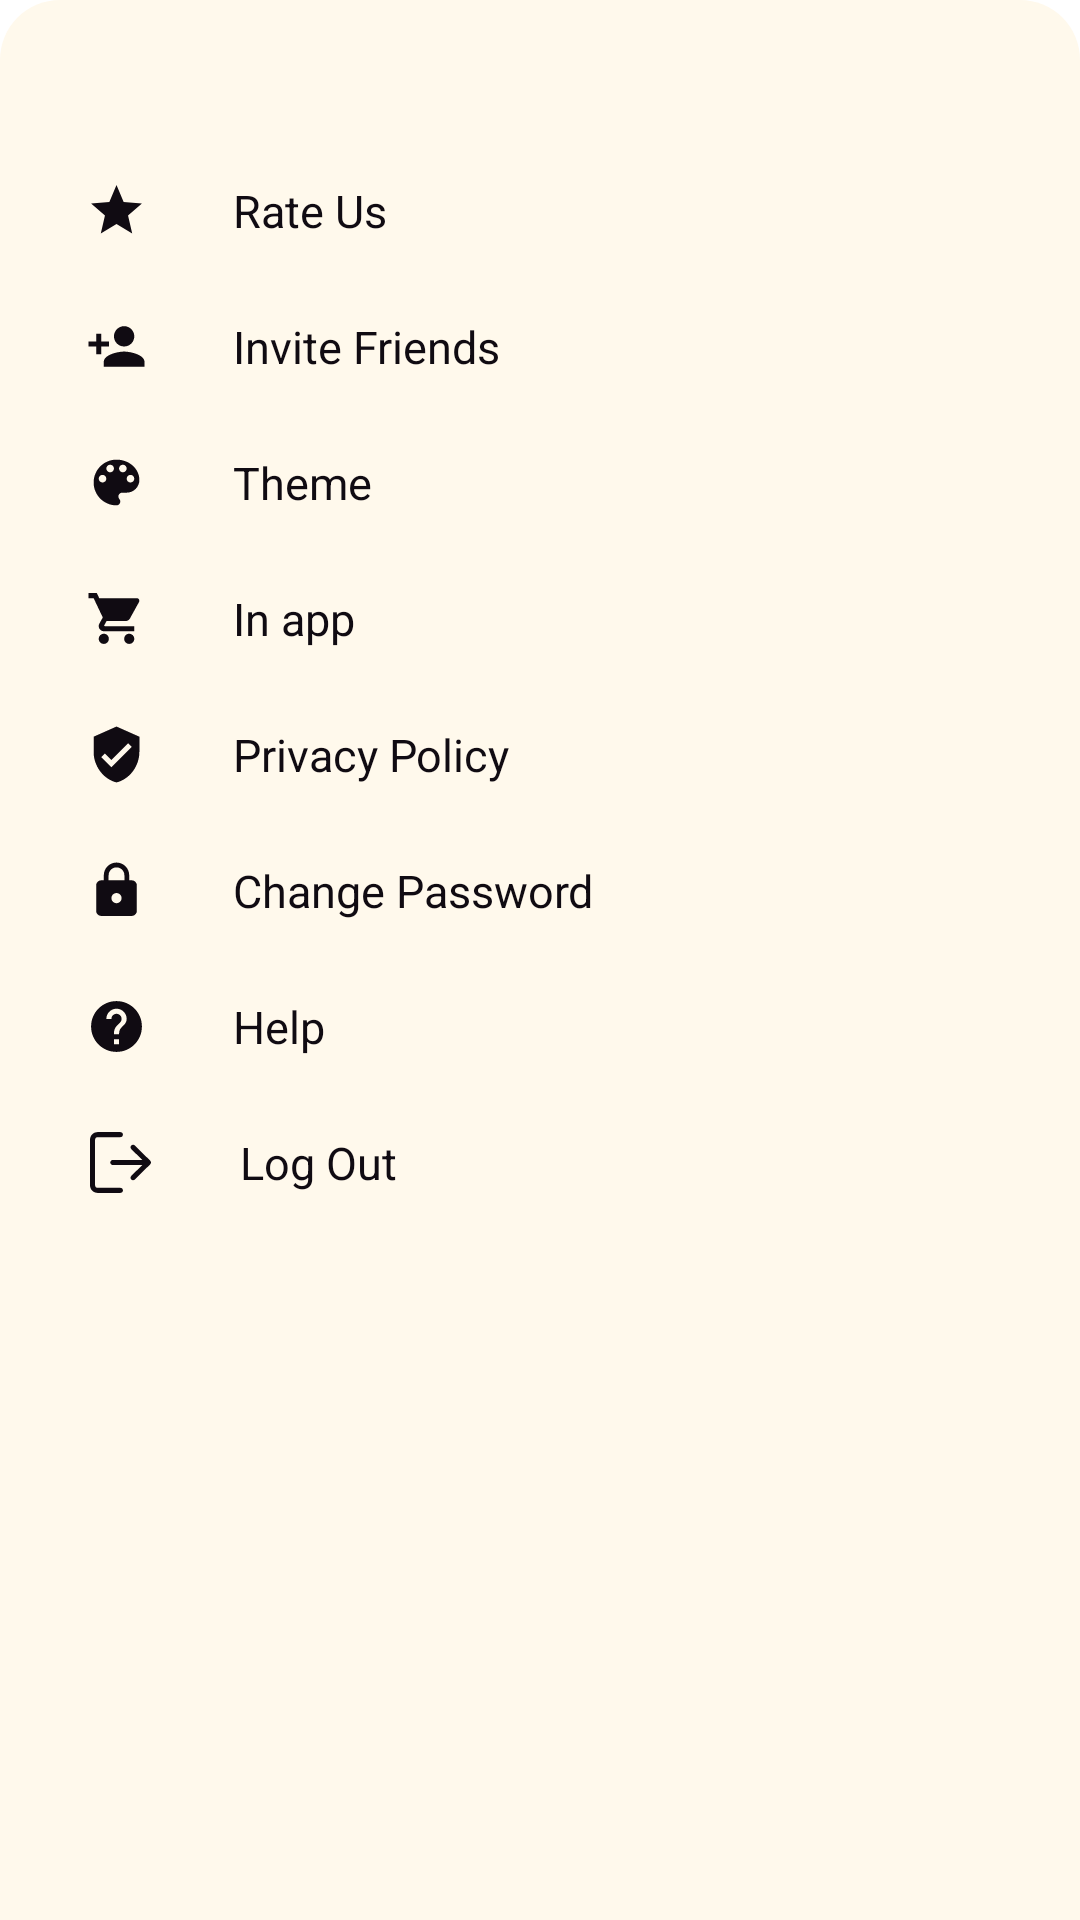

Android layout source for this screen:
<!-- AndroidManifest.xml: application theme AppTheme -->
<!-- res/layout/setting_nav.xml -->
<?xml version="1.0" encoding="utf-8"?>
<RelativeLayout
    xmlns:android="http://schemas.android.com/apk/res/android"
    android:layout_width="match_parent"
    android:layout_gravity="bottom"

    android:background="@drawable/room_backgrounf"
    android:layout_height="wrap_content">
    <LinearLayout
        android:layout_width="match_parent"
        android:layout_marginTop="50dp"
        android:layout_marginRight="20dp"
        android:layout_marginLeft="20dp"
        android:layout_marginBottom="25dp"
        android:orientation="vertical"
        android:id="@+id/setting"
        android:layout_height="wrap_content">
        <LinearLayout
            android:id="@+id/rate"
            android:layout_width="match_parent"
            android:layout_height="match_parent"
            android:layout_weight="1"
            android:layout_marginTop="10dp"
            android:orientation="horizontal">
            <ImageView
                android:layout_width="match_parent"
                android:layout_height="match_parent"
                android:src="@drawable/ic_baseline_star_24"
                android:layout_weight="7.5"/>
            <TextView
                android:layout_width="match_parent"
                android:layout_height="wrap_content"
                android:layout_gravity="center_vertical"
                android:layout_weight="1"
                android:textSize="15sp"
                android:text="Rate Us"
                android:layout_marginLeft="20dp"
                android:gravity="left"
                android:textColor="@color/colorBlack"/>
        </LinearLayout>

        <LinearLayout
            android:id="@+id/invite"
            android:layout_width="match_parent"
            android:layout_height="match_parent"
            android:layout_weight="1"
            android:layout_marginTop="25dp"
            android:orientation="horizontal">
            <ImageView
                android:layout_width="match_parent"
                android:layout_height="match_parent"
                android:src="@drawable/ic_baseline_person_add_24"
                android:layout_weight="7.5"/>
            <TextView
                android:layout_width="match_parent"
                android:layout_height="wrap_content"
                android:layout_gravity="center_vertical"
                android:layout_weight="1"
                android:textSize="15sp"
                android:text="Invite Friends"
                android:layout_marginLeft="20dp"
                android:gravity="left"
                android:textColor="@color/colorBlack"/>
        </LinearLayout>

        <LinearLayout
            android:id="@+id/theme"
            android:layout_width="match_parent"
            android:layout_height="match_parent"
            android:layout_weight="1"
            android:layout_marginTop="25dp"
            android:orientation="horizontal">
            <ImageView
                android:layout_width="match_parent"
                android:layout_height="match_parent"
                android:src="@drawable/ic_baseline_palette_24"
                android:layout_weight="7.5"/>
            <TextView
                android:layout_width="match_parent"
                android:layout_height="wrap_content"
                android:layout_gravity="center_vertical"
                android:layout_weight="1"
                android:textSize="15sp"
                android:text="Theme"
                android:layout_marginLeft="20dp"
                android:gravity="left"
                android:textColor="@color/colorBlack"/>
        </LinearLayout>
        <LinearLayout
            android:id="@+id/purchase"
            android:layout_width="match_parent"
            android:layout_height="match_parent"
            android:layout_weight="1"
            android:layout_marginTop="25dp"
            android:orientation="horizontal">
            <ImageView
                android:layout_width="match_parent"
                android:layout_height="match_parent"
                android:src="@drawable/ic_baseline_shopping_cart_24"
                android:layout_weight="7.5"/>
            <TextView
                android:layout_width="match_parent"
                android:layout_height="wrap_content"
                android:layout_gravity="center_vertical"
                android:layout_weight="1"
                android:textSize="15sp"
                android:text="In app"
                android:layout_marginLeft="20dp"
                android:gravity="left"
                android:textColor="@color/colorBlack"/>
        </LinearLayout>

        <LinearLayout
            android:id="@+id/privacy"
            android:layout_width="match_parent"
            android:layout_height="match_parent"
            android:layout_weight="1"
            android:layout_marginTop="25dp"
            android:orientation="horizontal">
            <ImageView
                android:layout_width="match_parent"
                android:layout_height="match_parent"
                android:src="@drawable/ic_baseline_verified_user_24"
                android:layout_weight="7.5"/>
            <TextView
                android:layout_width="match_parent"
                android:layout_height="wrap_content"
                android:layout_gravity="center_vertical"
                android:layout_weight="1"
                android:textSize="15sp"
                android:text="Privacy Policy"
                android:layout_marginLeft="20dp"
                android:gravity="left"
                android:textColor="@color/colorBlack"/>
        </LinearLayout>
        <LinearLayout
            android:id="@+id/passwordChange"
            android:layout_width="match_parent"
            android:layout_height="match_parent"
            android:layout_weight="1"
            android:layout_marginTop="25dp"
            android:orientation="horizontal">
            <ImageView
                android:layout_width="match_parent"
                android:layout_height="match_parent"
                android:src="@drawable/ic_baseline_lock_24"
                android:layout_weight="7.5"/>
            <TextView
                android:layout_width="match_parent"
                android:layout_height="wrap_content"
                android:layout_gravity="center_vertical"
                android:layout_weight="1"
                android:textSize="15sp"
                android:text="Change Password"
                android:layout_marginLeft="20dp"
                android:gravity="left"
                android:textColor="@color/colorBlack"/>
        </LinearLayout>
        <LinearLayout
            android:id="@+id/help"
            android:layout_width="match_parent"
            android:layout_height="match_parent"
            android:layout_weight="1"
            android:layout_marginTop="25dp"
            android:orientation="horizontal">
            <ImageView
                android:layout_width="match_parent"
                android:layout_height="match_parent"
                android:src="@drawable/ic_baseline_help_24"
                android:layout_weight="7.5"/>
            <TextView
                android:layout_width="match_parent"
                android:layout_height="wrap_content"
                android:layout_gravity="center_vertical"
                android:layout_weight="1"
                android:textSize="15sp"
                android:text="Help"
                android:layout_marginLeft="20dp"
                android:gravity="left"
                android:textColor="@color/colorBlack"/>
        </LinearLayout>


    </LinearLayout>
    <LinearLayout
        android:id="@+id/logOut"
        android:layout_width="match_parent"
        android:layout_height="wrap_content"
        android:layout_weight="1"
        android:layout_marginLeft="20dp"
        android:layout_marginBottom="60dp"
        android:layout_below="@+id/setting"
        android:orientation="horizontal">
        <ImageView
            android:layout_width="match_parent"
            android:layout_height="match_parent"
            android:src="@drawable/ic_logout"
            android:layout_weight="7.5"/>
        <TextView
            android:layout_width="match_parent"
            android:layout_height="wrap_content"
            android:layout_gravity="center_vertical"
            android:layout_weight="1"
            android:textSize="15sp"
            android:text="Log Out"
            android:layout_marginLeft="20dp"
            android:gravity="left"
            android:textColor="@color/colorBlack"/>
    </LinearLayout>
</RelativeLayout>
<!-- resources referenced by this layout -->
<resources>
  <color name="colorBlack">#100B12</color>
  <!-- drawable ic_baseline_help_24 (drawable) -->
  <vector xmlns:android="http://schemas.android.com/apk/res/android"
      android:width="24dp"
      android:height="24dp"
      android:viewportWidth="24"
      android:viewportHeight="24"
    >
    <path
        android:fillColor="@color/colorBlack"
        android:pathData="M12,2C6.48,2 2,6.48 2,12s4.48,10 10,10 10,-4.48 10,-10S17.52,2 12,2zM13,19h-2v-2h2v2zM15.07,11.25l-0.9,0.92C13.45,12.9 13,13.5 13,15h-2v-0.5c0,-1.1 0.45,-2.1 1.17,-2.83l1.24,-1.26c0.37,-0.36 0.59,-0.86 0.59,-1.41 0,-1.1 -0.9,-2 -2,-2s-2,0.9 -2,2L8,9c0,-2.21 1.79,-4 4,-4s4,1.79 4,4c0,0.88 -0.36,1.68 -0.93,2.25z"/>
  </vector>
  <!-- drawable ic_baseline_lock_24 (drawable) -->
  <vector xmlns:android="http://schemas.android.com/apk/res/android"
      android:width="24dp"
      android:height="24dp"
      android:viewportWidth="24"
      android:viewportHeight="24">
    <path
        android:fillColor="@color/colorBlack"
        android:pathData="M18,8h-1L17,6c0,-2.76 -2.24,-5 -5,-5S7,3.24 7,6v2L6,8c-1.1,0 -2,0.9 -2,2v10c0,1.1 0.9,2 2,2h12c1.1,0 2,-0.9 2,-2L20,10c0,-1.1 -0.9,-2 -2,-2zM12,17c-1.1,0 -2,-0.9 -2,-2s0.9,-2 2,-2 2,0.9 2,2 -0.9,2 -2,2zM15.1,8L8.9,8L8.9,6c0,-1.71 1.39,-3.1 3.1,-3.1 1.71,0 3.1,1.39 3.1,3.1v2z"/>
  </vector>
  <!-- drawable ic_baseline_person_add_24 (drawable) -->
  <vector xmlns:android="http://schemas.android.com/apk/res/android"
      android:width="24dp"
      android:height="24dp"
      android:viewportWidth="24"
      android:viewportHeight="24">
    <path
        android:fillColor="@color/colorBlack"
        android:pathData="M15,12c2.21,0 4,-1.79 4,-4s-1.79,-4 -4,-4 -4,1.79 -4,4 1.79,4 4,4zM6,10L6,7L4,7v3L1,10v2h3v3h2v-3h3v-2L6,10zM15,14c-2.67,0 -8,1.34 -8,4v2h16v-2c0,-2.66 -5.33,-4 -8,-4z"/>
  </vector>
  <!-- drawable ic_baseline_star_24 (drawable) -->
  <vector xmlns:android="http://schemas.android.com/apk/res/android"
      android:width="24dp"
      android:height="24dp"
      android:viewportWidth="24"
      android:viewportHeight="24"
    >
    <path
        android:fillColor="@color/colorBlack"
        android:pathData="M12,17.27L18.18,21l-1.64,-7.03L22,9.24l-7.19,-0.61L12,2 9.19,8.63 2,9.24l5.46,4.73L5.82,21z"/>
  </vector>
  <!-- drawable ic_baseline_verified_user_24 (drawable) -->
  <vector xmlns:android="http://schemas.android.com/apk/res/android"
      android:width="24dp"
      android:height="24dp"
      android:viewportWidth="24"
      android:viewportHeight="24">
    <path
        android:fillColor="@color/colorBlack"
        android:pathData="M12,1L3,5v6c0,5.55 3.84,10.74 9,12 5.16,-1.26 9,-6.45 9,-12L21,5l-9,-4zM10,17l-4,-4 1.41,-1.41L10,14.17l6.59,-6.59L18,9l-8,8z"/>
  </vector>
  <!-- drawable room_backgrounf (drawable) -->
  <?xml version="1.0" encoding="utf-8"?>
  <shape xmlns:android="http://schemas.android.com/apk/res/android">
      <solid
          android:color="@color/colorWhite" />
      <corners
          android:topLeftRadius="20dp"
          android:topRightRadius="20dp"/>
  </shape>
  <style name="AppTheme" parent="Theme.AppCompat.Light.NoActionBar">
          
          <item name="colorPrimary">@color/colorPrimary</item>
          <item name="colorPrimaryDark">@color/colorPrimaryDark</item>
          <item name="colorAccent">@color/colorAccent</item>
      </style>
  <color name="colorWhite">#FFF9EC</color>
  <color name="colorPrimary">#ffffff</color>
  <color name="colorPrimaryDark">#000000</color>
  <color name="colorAccent">#000000</color>
</resources>
